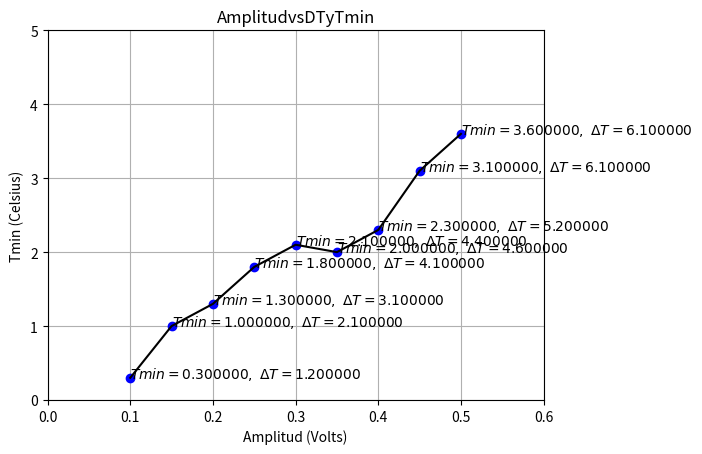

Recreate this plot in Python.
#!/usr/bin/env	python2.7
import numpy as np
import matplotlib.pyplot as plt

A=np.array([0.1,0.15,0.20,0.25,0.30,0.35,0.40,0.45,0.5])
Tmin=np.array([0.3,1,1.3,1.8,2.1,2,2.3,3.1,3.6])
DeltaT=np.array([1.2,2.1,3.1,4.1,4.4,4.6,5.2,6.1,6.1])
plt.xlabel('Amplitud (Volts)')
plt.ylabel('Tmin (Celsius)')
plt.title('AmplitudvsDTyTmin')
for i in range(len(A)):
	plt.text(A[i],Tmin[i], r'$Tmin=%f, \ \Delta T=%f$' % (Tmin[i], DeltaT[i]))
	
#plt.text(0.1,0.3, r'$Tmin=0.3,\ \Delta T=1.2$')

plt.axis([0, 0.6, 0, 5])
plt.plot(A,Tmin,'bo',A,Tmin,'k')
plt.grid(True)
plt.show()
